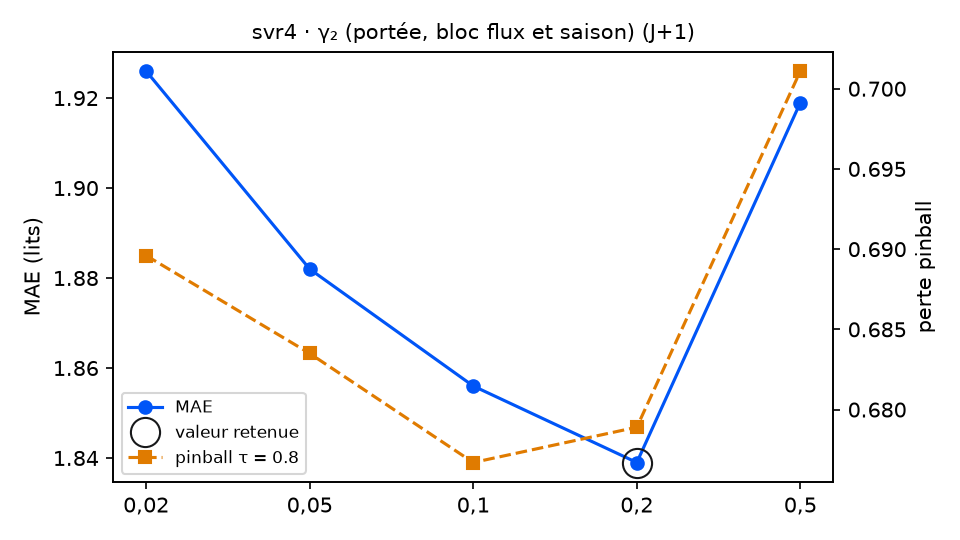

The data file committed next to this chart (first rows):
variante; MAE; RMSE; biais; pinball τ=0.8; couverture 90 %; temps (s); DM p (pinball τ=0.8); p Holm; vs choix retenu
gamma2 = 0,02; 1.926; 2.427; -0.052; 0.6896; 88.5; 9.5; 0.5339; 1.0; équivalent
gamma2 = 0,05; 1.882; 2.389; -0.084; 0.6835; 89.6; 9.4; 0.6981; 1.0; équivalent
gamma2 = 0,1; 1.856; 2.363; -0.028; 0.6767; 88.0; 12.3; 0.7496; 1.0; équivalent
gamma2 = 0,2 (retenu); 1.839; 2.348; 0.018; 0.6789; 85.8; 13.5; ; ; — choix retenu
gamma2 = 0,5; 1.919; 2.412; 0.037; 0.7011; 84.2; 13.1; 0.0469; 0.1876; équivalent
